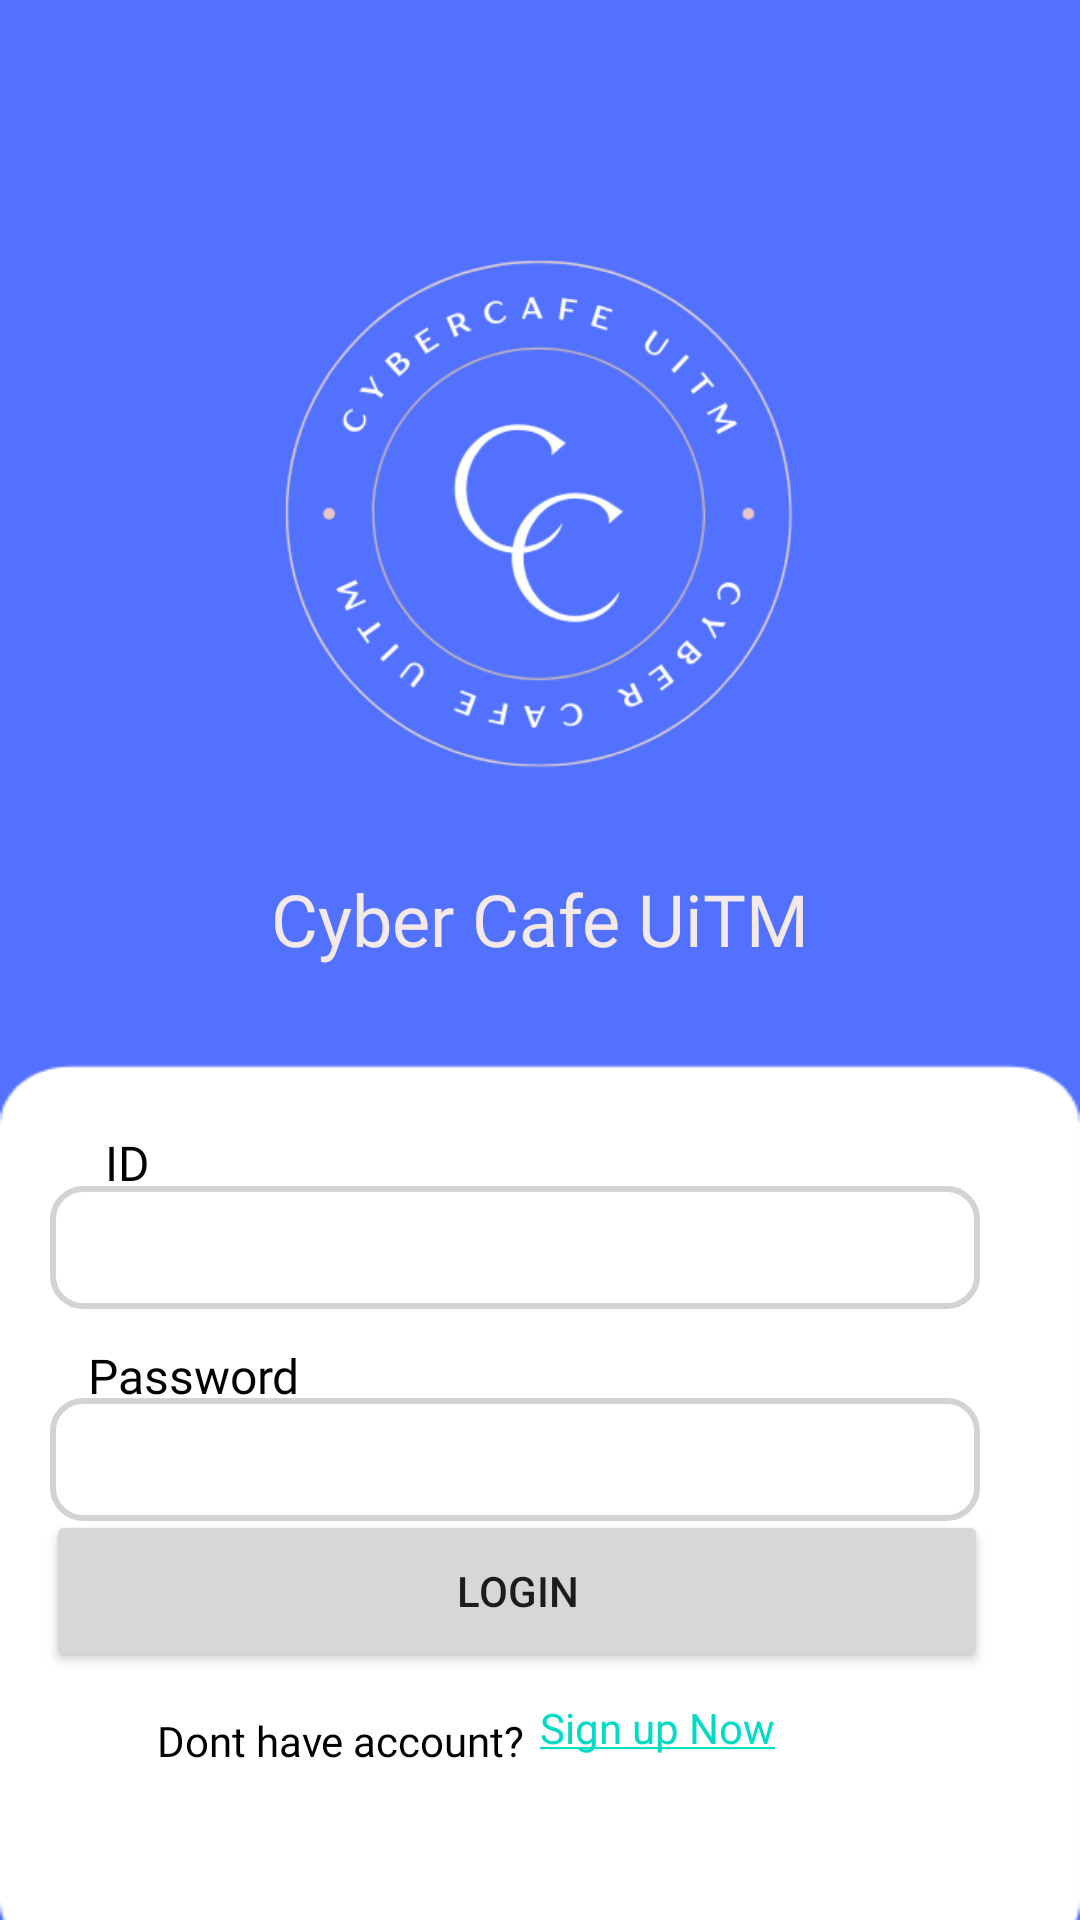

Reconstruct the res/layout file that produces this screen, plus the resources it refers to.
<!-- AndroidManifest.xml: application theme Theme.CCUM -->
<!-- res/layout/loginc.xml -->
<?xml version="1.0" encoding="utf-8"?>
<androidx.constraintlayout.widget.ConstraintLayout xmlns:android="http://schemas.android.com/apk/res/android"
    xmlns:app="http://schemas.android.com/apk/res-auto"
    xmlns:tools="http://schemas.android.com/tools"
    android:layout_width="match_parent"
    android:layout_height="match_parent"
    tools:context=".LoginC"
    android:background="@drawable/loginbg">

    <ImageView
        android:id="@+id/imageView"
        android:layout_width="254dp"
        android:layout_height="254dp"
        app:layout_constraintBottom_toBottomOf="parent"
        app:layout_constraintEnd_toEndOf="parent"
        app:layout_constraintHorizontal_bias="0.496"
        app:layout_constraintStart_toStartOf="parent"
        app:layout_constraintTop_toTopOf="parent"
        app:layout_constraintVertical_bias="0.115"
        app:srcCompat="@drawable/logoc" />

    <TextView
        android:id="@+id/textView3"
        android:layout_width="wrap_content"
        android:layout_height="wrap_content"
        android:fontFamily="@font/poppins_medium"
        android:text="Cyber Cafe UiTM"
        android:textColor="#F3E9E9"
        android:textSize="24sp"
        app:layout_constraintBottom_toBottomOf="parent"
        app:layout_constraintEnd_toEndOf="parent"
        app:layout_constraintStart_toStartOf="parent"
        app:layout_constraintTop_toTopOf="parent"
        app:layout_constraintVertical_bias="0.477" />

    <TextView
        android:id="@+id/textView4"
        android:layout_width="wrap_content"
        android:layout_height="wrap_content"
        android:fontFamily="@font/poppins_medium"
        android:text="ID"
        android:textColor="#000"
        android:textSize="16sp"
        app:layout_constraintBottom_toBottomOf="parent"
        app:layout_constraintEnd_toEndOf="parent"
        app:layout_constraintHorizontal_bias="0.101"
        app:layout_constraintStart_toStartOf="parent"
        app:layout_constraintTop_toTopOf="parent"
        app:layout_constraintVertical_bias="0.609" />

    <TextView
        android:id="@+id/textView5"
        android:layout_width="wrap_content"
        android:layout_height="wrap_content"
        android:fontFamily="@font/poppins_medium"
        android:text="Password"
        android:textColor="#000"
        android:textSize="16sp"
        app:layout_constraintBottom_toBottomOf="parent"
        app:layout_constraintEnd_toEndOf="parent"
        app:layout_constraintHorizontal_bias="0.101"
        app:layout_constraintStart_toStartOf="parent"
        app:layout_constraintTop_toTopOf="parent"
        app:layout_constraintVertical_bias="0.724" />

    <TextView
        android:id="@+id/textView6"
        android:layout_width="wrap_content"
        android:layout_height="wrap_content"
        android:fontFamily="@font/poppins_medium"
        android:text="Dont have account?"
        android:textColor="#000"
        android:textSize="14sp"
        app:layout_constraintBottom_toBottomOf="parent"
        app:layout_constraintEnd_toEndOf="parent"
        app:layout_constraintHorizontal_bias="0.22"
        app:layout_constraintStart_toStartOf="parent"
        app:layout_constraintTop_toTopOf="parent"
        app:layout_constraintVertical_bias="0.919" />

    <TextView
        android:id="@+id/signup"
        android:layout_width="wrap_content"
        android:layout_height="wrap_content"
        android:text="@string/regisNow"
        app:layout_constraintBottom_toBottomOf="parent"
        app:layout_constraintEnd_toEndOf="parent"
        app:layout_constraintHorizontal_bias="0.639"
        app:layout_constraintStart_toStartOf="parent"
        app:layout_constraintTop_toTopOf="parent"
        app:layout_constraintVertical_bias="0.912" />

    <EditText
        android:id="@+id/editMatrixLogin"
        android:layout_width="310dp"
        android:layout_height="41dp"
        android:background="@drawable/round"
        android:ems="10"
        android:inputType="textPersonName"
        android:textColor="#000"
        android:textSize="16sp"
        android:paddingLeft="20dp"
        android:paddingTop="10dp"
        android:paddingRight="20dp"
        android:paddingBottom="10dp"
        app:layout_constraintBottom_toBottomOf="parent"
        app:layout_constraintEnd_toEndOf="parent"
        app:layout_constraintHorizontal_bias="0.336"
        app:layout_constraintStart_toStartOf="parent"
        app:layout_constraintTop_toTopOf="parent"
        app:layout_constraintVertical_bias="0.66" />

    <EditText
        android:id="@+id/editPassLogin"
        android:layout_width="310dp"
        android:layout_height="41dp"
        android:background="@drawable/round"
        android:ems="10"
        android:inputType="textPassword"
        android:textColor="#000"
        android:textSize="16sp"
        android:paddingLeft="20dp"
        android:paddingTop="10dp"
        android:paddingRight="20dp"
        android:paddingBottom="10dp"
        app:layout_constraintBottom_toBottomOf="parent"
        app:layout_constraintEnd_toEndOf="parent"
        app:layout_constraintHorizontal_bias="0.336"
        app:layout_constraintStart_toStartOf="parent"
        app:layout_constraintTop_toTopOf="parent"
        app:layout_constraintVertical_bias="0.778" />

    <androidx.appcompat.widget.AppCompatButton
        android:id="@+id/loginbtn"
        android:layout_width="314dp"
        android:layout_height="54dp"
        android:text="Login"
        app:layout_constraintBottom_toBottomOf="parent"
        app:layout_constraintEnd_toEndOf="parent"
        app:layout_constraintHorizontal_bias="0.336"
        app:layout_constraintStart_toStartOf="parent"
        app:layout_constraintTop_toTopOf="parent"
        app:layout_constraintVertical_bias="0.859" />

    <TextView
        android:id="@+id/checkId"
        android:layout_width="wrap_content"
        android:layout_height="wrap_content"
        app:layout_constraintBottom_toBottomOf="parent"
        app:layout_constraintEnd_toEndOf="parent"
        app:layout_constraintHorizontal_bias="0.045"
        app:layout_constraintStart_toStartOf="parent"
        app:layout_constraintTop_toTopOf="parent"
        app:layout_constraintVertical_bias="0.035" />

</androidx.constraintlayout.widget.ConstraintLayout>
<!-- resources referenced by this layout -->
<resources>
  <!-- drawable loginbg: png bitmap (drawable, 5255 bytes) -->
  <!-- drawable logoc: png bitmap (drawable, 32139 bytes) -->
  <!-- drawable round (drawable) -->
  <?xml version="1.0" encoding="utf-8"?>
  <shape xmlns:android="http://schemas.android.com/apk/res/android">
      <corners android:radius="10dp"/>
      <stroke android:width="2dp"
          android:color="#D3D3D3"/>
  </shape>
  <string name="regisNow"><a href="">Sign up Now</a></string>
  <style name="Theme.CCUM" parent="Theme.MaterialComponents.DayNight.DarkActionBar">
          
          <item name="colorPrimary">@color/purple_500</item>
          <item name="colorPrimaryVariant">@color/purple_700</item>
          <item name="colorOnPrimary">@color/white</item>
          
          <item name="colorSecondary">@color/teal_200</item>
          <item name="colorSecondaryVariant">@color/teal_700</item>
          <item name="colorOnSecondary">@color/black</item>
          
          <item name="android:statusBarColor" tools:targetApi="l">?attr/colorPrimaryVariant</item>
          
      </style>
  <!-- not gathered from this repository: default colours our renderer supplied (Android Studio template values) -->
  <color name="purple_500">#FF6200EE</color>
  <color name="purple_700">#FF3700B3</color>
  <color name="teal_200">#FF03DAC5</color>
  <color name="teal_700">#FF018786</color>
  <color name="black">#FF000000</color>
  <color name="white">#FFFFFFFF</color>
</resources>
